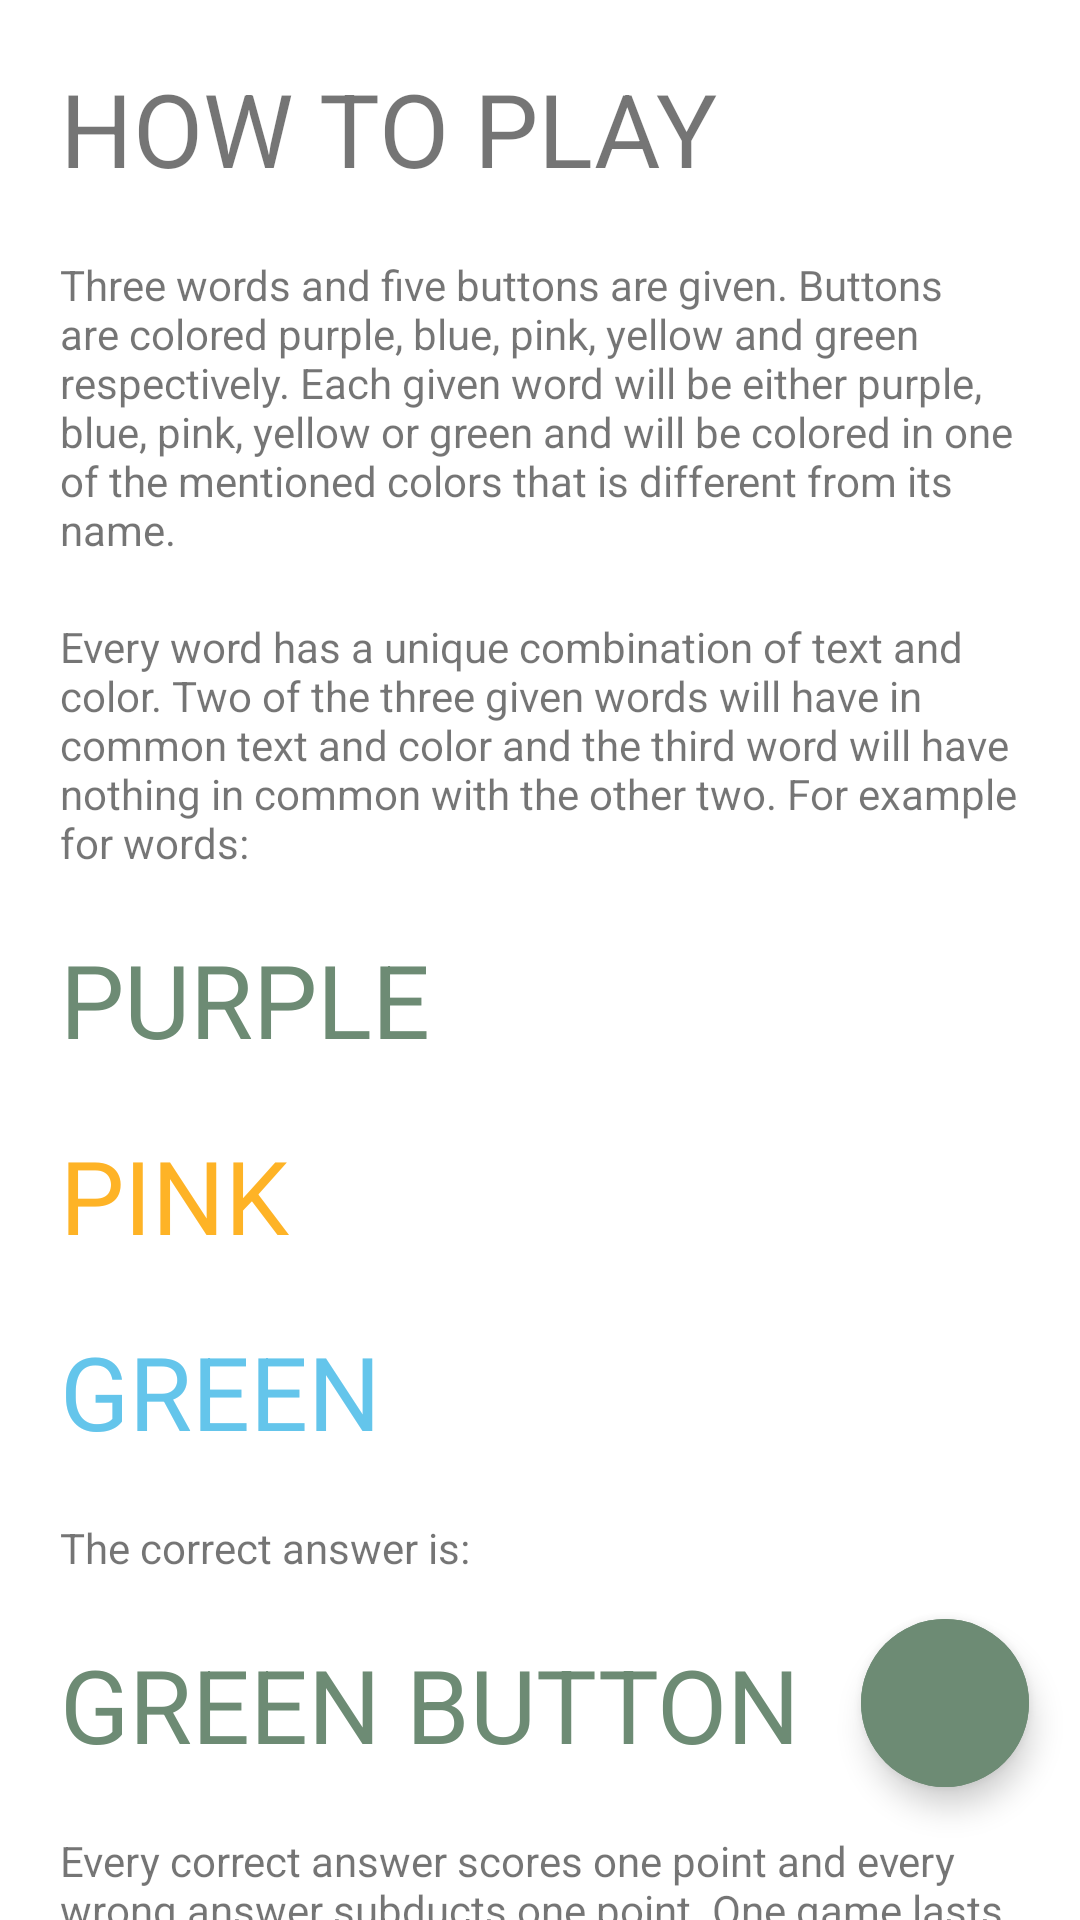

Write the Android layout XML for this screen, with the resource values it uses.
<!-- AndroidManifest.xml: application theme Theme.DoubleColorGuess -->
<!-- res/layout/activity_info.xml -->
<?xml version="1.0" encoding="utf-8"?>
<androidx.constraintlayout.widget.ConstraintLayout xmlns:android="http://schemas.android.com/apk/res/android"
    xmlns:app="http://schemas.android.com/apk/res-auto"
    xmlns:tools="http://schemas.android.com/tools"
    android:layout_width="match_parent"
    android:layout_height="match_parent"
    tools:context=".ui.InfoActivity">

    <com.google.android.material.button.MaterialButton
        android:id="@+id/green_button2"
        style="@style/Widget.MaterialComponents.ExtendedFloatingActionButton"
        android:layout_width="56dp"
        android:layout_height="56dp"
        android:layout_marginStart="20dp"
        android:layout_marginBottom="15dp"
        android:backgroundTint="@color/green"
        app:cornerRadius="28dp"
        app:layout_constraintBottom_toTopOf="@+id/textView5"
        app:layout_constraintStart_toEndOf="@+id/textView10" />

    <TextView
        android:id="@+id/textView5"
        android:layout_width="320dp"
        android:layout_height="wrap_content"
        android:layout_marginStart="20dp"
        android:layout_marginTop="20dp"
        android:text="Every correct answer scores one point and every wrong answer subducts one point. One game lasts thirty seconds and your task is to score as much points as you can! "
        android:textAlignment="textStart"
        app:layout_constraintStart_toStartOf="parent"
        app:layout_constraintTop_toBottomOf="@+id/textView10" />

    <TextView
        android:id="@+id/textView4"
        android:layout_width="320dp"
        android:layout_height="wrap_content"
        android:layout_marginStart="20dp"
        android:layout_marginTop="20dp"
        android:text="Every word has a unique combination of text and color. Two of the three given words will have in common text and color and the third word will have nothing in common with the other two. For example for words:"
        android:textAlignment="textStart"
        app:layout_constraintStart_toStartOf="parent"
        app:layout_constraintTop_toBottomOf="@+id/textView3" />

    <TextView
        android:id="@+id/textView3"
        android:layout_width="320dp"
        android:layout_height="wrap_content"
        android:layout_marginStart="20dp"
        android:layout_marginTop="20dp"
        android:text="Three words and five buttons are given. Buttons are colored purple, blue, pink, yellow and green respectively. Each given word will be either purple, blue, pink, yellow or green and will be colored in one of the mentioned colors that is different from its name."
        android:textAlignment="textStart"
        app:layout_constraintStart_toStartOf="parent"
        app:layout_constraintTop_toBottomOf="@+id/textView2" />

    <TextView
        android:id="@+id/textView2"
        android:layout_width="371dp"
        android:layout_height="wrap_content"
        android:layout_marginStart="20dp"
        android:layout_marginTop="20dp"
        android:text="HOW TO PLAY"
        android:textSize="34sp"
        app:layout_constraintStart_toStartOf="parent"
        app:layout_constraintTop_toTopOf="parent" />

    <TextView
        android:id="@+id/textView6"
        android:layout_width="wrap_content"
        android:layout_height="wrap_content"
        android:layout_marginStart="20dp"
        android:layout_marginTop="20dp"
        android:text="PURPLE"
        android:textColor="@color/green"
        android:textSize="34sp"
        app:layout_constraintStart_toStartOf="parent"
        app:layout_constraintTop_toBottomOf="@+id/textView4" />

    <TextView
        android:id="@+id/textView7"
        android:layout_width="wrap_content"
        android:layout_height="wrap_content"
        android:layout_marginStart="20dp"
        android:layout_marginTop="20dp"
        android:text="PINK"
        android:textColor="@color/yellow"
        android:textSize="34sp"
        app:layout_constraintStart_toStartOf="parent"
        app:layout_constraintTop_toBottomOf="@+id/textView6" />

    <TextView
        android:id="@+id/textView8"
        android:layout_width="wrap_content"
        android:layout_height="wrap_content"
        android:layout_marginStart="20dp"
        android:layout_marginTop="20dp"
        android:text="GREEN"
        android:textColor="@color/blue"
        android:textSize="34sp"
        app:layout_constraintStart_toStartOf="parent"
        app:layout_constraintTop_toBottomOf="@+id/textView7" />

    <TextView
        android:id="@+id/textView9"
        android:layout_width="wrap_content"
        android:layout_height="wrap_content"
        android:layout_marginStart="20dp"
        android:layout_marginTop="20dp"
        android:text="The correct answer is:"
        app:layout_constraintStart_toStartOf="parent"
        app:layout_constraintTop_toBottomOf="@+id/textView8" />

    <TextView
        android:id="@+id/textView10"
        android:layout_width="wrap_content"
        android:layout_height="wrap_content"
        android:layout_marginStart="20dp"
        android:layout_marginTop="20dp"
        android:text="GREEN BUTTON"
        android:textColor="@color/green"
        android:textSize="34sp"
        app:layout_constraintStart_toStartOf="parent"
        app:layout_constraintTop_toBottomOf="@+id/textView9" />
</androidx.constraintlayout.widget.ConstraintLayout>
<!-- resources referenced by this layout -->
<resources>
  <color name="blue">#64C5EB</color>
  <color name="green">#6D8B74</color>
  <color name="yellow">#FEB326</color>
  <style name="Theme.DoubleColorGuess" parent="Theme.MaterialComponents.DayNight.DarkActionBar">
          
          <item name="colorPrimary">@color/purple_500</item>
          <item name="colorPrimaryVariant">@color/purple_700</item>
          <item name="colorOnPrimary">@color/white</item>
          
          <item name="colorSecondary">@color/teal_200</item>
          <item name="colorSecondaryVariant">@color/teal_700</item>
          <item name="colorOnSecondary">@color/black</item>
          
          <item name="android:statusBarColor" tools:targetApi="l">?attr/colorPrimaryVariant</item>
          
      </style>
  <color name="purple_500">#FF6200EE</color>
  <color name="purple_700">#FF3700B3</color>
  <color name="white">#FFFFFFFF</color>
  <color name="teal_200">#FF03DAC5</color>
  <color name="teal_700">#FF018786</color>
  <color name="black">#FF000000</color>
</resources>
